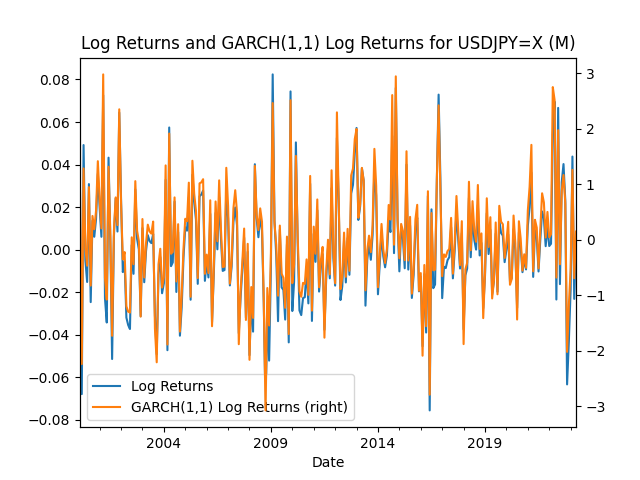

Values plotted in this chart, from the file beside it:
Date, Log Returns, GARCH(1,1) Log Returns
2000-02-29, 0.02751, 0.839
2000-03-31, -0.06787, -2.235
2000-04-30, 0.04918, 1.289
2000-05-31, -0.00482, -0.1458
2000-06-30, -0.01517, -0.4636
2000-07-31, 0.03084, 0.952
2000-08-31, -0.02463, -0.8218
2000-09-30, 0.01359, 0.4325
2000-10-31, 0.006085, 0.1929
2000-11-30, 0.01442, 0.5311
2000-12-31, 0.03569, 1.42
2001-01-31, 0.01991, 0.7247
2001-02-28, 0.006067, 0.2078
2001-03-31, 0.0726, 2.983
2001-04-30, -0.02284, -0.68
2001-05-31, -0.03421, -1.074
2001-06-30, 0.04325, 1.319
2001-07-31, 0.004088, 0.1009
2001-08-31, -0.05137, -1.726
2001-09-30, 0.006129, 0.1606
2001-10-31, 0.02415, 0.7668
2001-11-30, 0.008542, 0.2669
2001-12-31, 0.06446, 2.354
2002-01-31, 0.02401, 0.6804
2002-02-28, -0.01051, -0.35
2002-03-31, -0.005711, -0.2181
2002-04-30, -0.03193, -1.197
2002-05-31, -0.0354, -1.291
2002-06-30, -0.03728, -1.309
2002-07-31, 0.002173, 0.04761
2002-08-31, -0.01133, -0.4366
2002-09-30, 0.0283, 1.06
2002-10-31, 0.005076, 0.1649
2002-11-30, 0.0001634, -0.02339
2002-12-31, -0.03127, -1.381
2003-01-31, 0.01014, 0.377
2003-02-28, -0.01529, -0.6762
2003-03-31, -0.0006776, -0.06098
2003-04-30, 0.00684, 0.2761
2003-05-31, 0.004032, 0.1544
2003-06-30, 0.003097, 0.1142
2003-07-31, 0.00741, 0.3317
2003-08-31, -0.03091, -1.596
2003-09-30, -0.04909, -2.204
2003-10-31, -0.01166, -0.4396
2003-11-30, -0.003461, -0.1586
2003-12-31, -0.02046, -0.8573
2004-01-31, -0.01577, -0.6728
2004-02-29, 0.03284, 1.343
2004-03-31, -0.04723, -1.884
2004-04-30, 0.05743, 1.917
2004-05-31, -0.007731, -0.2482
2004-06-30, -0.005953, -0.2153
2004-07-31, 0.02261, 0.7667
2004-08-31, -0.01986, -0.7485
2004-09-30, 0.008301, 0.2842
2004-10-31, -0.04041, -1.65
2004-11-30, -0.02704, -0.9982
2004-12-31, -0.003797, -0.1639
2005-01-31, 0.01058, 0.3826
... 219 more rows
